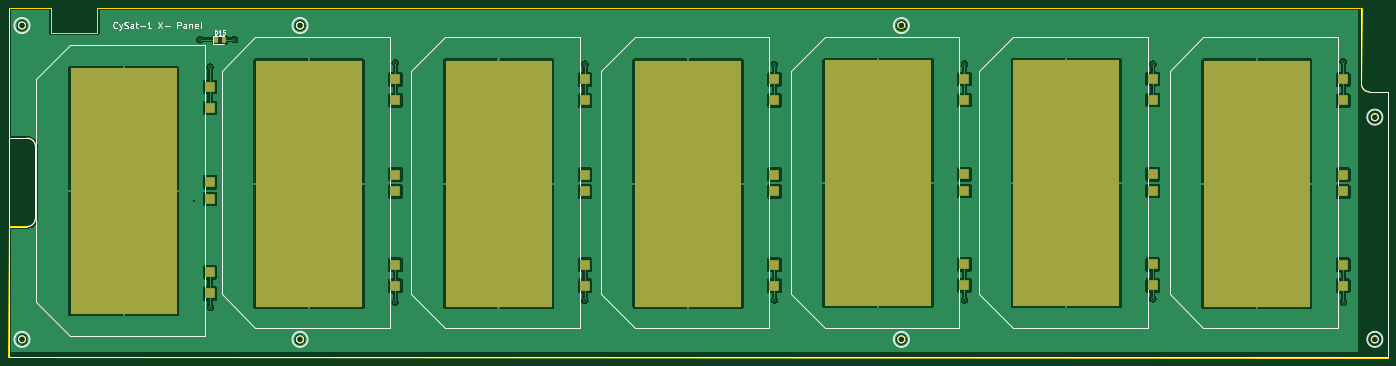
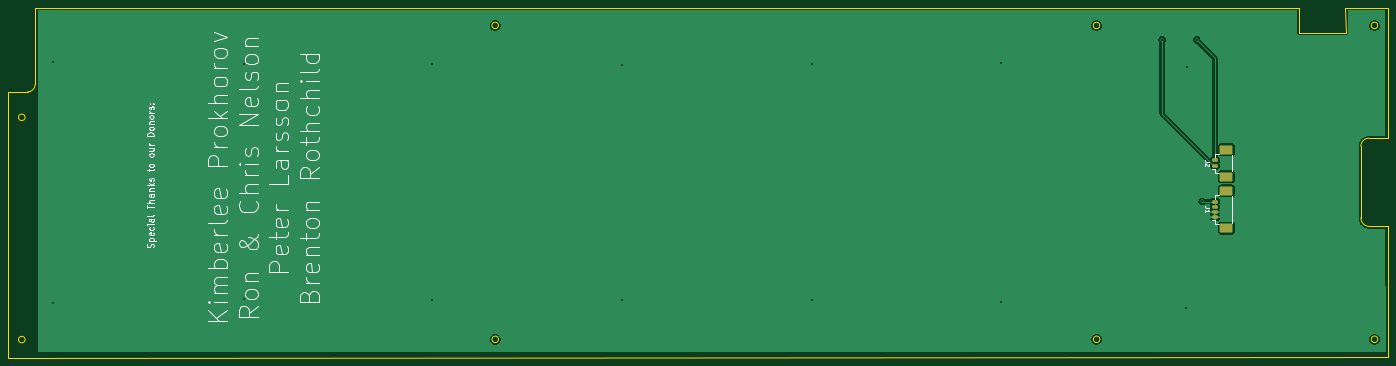
Circuit board: 11 layer files. Board 327.5 x 83.1 mm.
- bottom_copper: X--B_Cu.gbl (41822 bytes)
- bottom_mask: X--B_Mask.gbs (1516 bytes)
- paste: X--B_Paste.gbp (1511 bytes)
- bottom_silk: X--B_Silkscreen.gbo (28395 bytes)
- outline: X--Edge_Cuts.gm1 (2070 bytes)
- top_copper: X--F_Cu.gtl (112596 bytes)
- top_mask: X--F_Mask.gts (2599 bytes)
- paste: X--F_Paste.gtp (2594 bytes)
- top_silk: X--F_Silkscreen.gto (23543 bytes)
- drill: X--NPTH.drl (295 bytes)
- drill: X--PTH.drl (581 bytes)

=== bottom_copper: X--B_Cu.gbl (41822 bytes, source omitted) ===
=== bottom_mask: X--B_Mask.gbs (1516 bytes, source withheld) ===
=== paste: X--B_Paste.gbp (1511 bytes, source withheld) ===
=== bottom_silk: X--B_Silkscreen.gbo (28395 bytes, source omitted) ===
=== outline: X--Edge_Cuts.gm1 ===
G04 #@! TF.GenerationSoftware,KiCad,Pcbnew,(6.0.4-0)*
G04 #@! TF.CreationDate,2022-06-29T10:28:43-05:00*
G04 #@! TF.ProjectId,X-,582d2e6b-6963-4616-945f-706362585858,4*
G04 #@! TF.SameCoordinates,Original*
G04 #@! TF.FileFunction,Profile,NP*
%FSLAX46Y46*%
G04 Gerber Fmt 4.6, Leading zero omitted, Abs format (unit mm)*
G04 Created by KiCad (PCBNEW (6.0.4-0)) date 2022-06-29 10:28:43*
%MOMM*%
%LPD*%
G01*
G04 APERTURE LIST*
G04 #@! TA.AperFunction,Profile*
%ADD10C,0.150000*%
G04 #@! TD*
G04 APERTURE END LIST*
D10*
X380482000Y-121190500D02*
X380482000Y-184246000D01*
X74080000Y-101180000D02*
X374195500Y-101188000D01*
X56962616Y-179915300D02*
G75*
G03*
X56962616Y-179915300I-775116J0D01*
G01*
X53076000Y-153131000D02*
X57394000Y-153131000D01*
X56975316Y-105404400D02*
G75*
G03*
X56975316Y-105404400I-775116J0D01*
G01*
X57394000Y-153131000D02*
G75*
G03*
X59426000Y-151099000I0J2032000D01*
G01*
X74080000Y-107200000D02*
X74080000Y-101180000D01*
X59426000Y-134081000D02*
G75*
G03*
X57521000Y-132176000I-1905000J0D01*
G01*
X53076000Y-132176000D02*
X53076000Y-101188000D01*
X59426000Y-151099000D02*
X59426000Y-134081000D01*
X63070000Y-107200000D02*
X74080000Y-107200000D01*
X63080000Y-101190000D02*
X63070000Y-107200000D01*
X52949000Y-184119000D02*
X53076000Y-153131000D01*
X378081804Y-127223000D02*
G75*
G03*
X378081804Y-127223000I-774804J0D01*
G01*
X374195500Y-101188000D02*
X374132000Y-119412500D01*
X265699816Y-105404400D02*
G75*
G03*
X265699816Y-105404400I-775116J0D01*
G01*
X265687428Y-179928000D02*
G75*
G03*
X265687428Y-179928000I-775428J0D01*
G01*
X374132000Y-119412500D02*
G75*
G03*
X375910000Y-121190500I1778000J0D01*
G01*
X375910000Y-121190500D02*
X380482000Y-121190500D01*
X57521000Y-132176000D02*
X53076000Y-132176000D01*
X122926416Y-179928000D02*
G75*
G03*
X122926416Y-179928000I-775116J0D01*
G01*
X380482000Y-184246000D02*
X52949000Y-184119000D01*
X53076000Y-101188000D02*
X63080000Y-101190000D01*
X122964204Y-105417100D02*
G75*
G03*
X122964204Y-105417100I-774804J0D01*
G01*
X378082116Y-179991500D02*
G75*
G03*
X378082116Y-179991500I-775116J0D01*
G01*
M02*

=== top_copper: X--F_Cu.gtl (112596 bytes, source omitted) ===
=== top_mask: X--F_Mask.gts (2599 bytes, source withheld) ===
=== paste: X--F_Paste.gtp (2594 bytes, source withheld) ===
=== top_silk: X--F_Silkscreen.gto (23543 bytes, source omitted) ===
=== drill: X--NPTH.drl ===
M48
; DRILL file {KiCad (6.0.4-0)} date Wednesday, June 29, 2022 at 10:28:37 AM
; FORMAT={-:-/ absolute / metric / decimal}
; #@! TF.CreationDate,2022-06-29T10:28:37-05:00
; #@! TF.GenerationSoftware,Kicad,Pcbnew,(6.0.4-0)
; #@! TF.FileFunction,NonPlated,1,2,NPTH
FMAT,2
METRIC
%
G90
G05
T0
M30

=== drill: X--PTH.drl ===
M48
; DRILL file {KiCad (6.0.4-0)} date Wednesday, June 29, 2022 at 10:28:37 AM
; FORMAT={-:-/ absolute / metric / decimal}
; #@! TF.CreationDate,2022-06-29T10:28:37-05:00
; #@! TF.GenerationSoftware,Kicad,Pcbnew,(6.0.4-0)
; #@! TF.FileFunction,Plated,1,2,PTH
FMAT,2
METRIC
; #@! TA.AperFunction,Plated,PTH,ViaDrill
T1C0.400
%
G90
G05
T1
X97.1Y-147.2
X98.4Y-108.8
X100.8Y-115.3
X100.9Y-172.4
X106.6Y-108.8
X144.8Y-114.3
X144.8Y-171.1
X189.8Y-114.6
X189.8Y-170.7
X234.8Y-114.7
X234.8Y-170.6
X279.9Y-114.6
X279.9Y-170.6
X324.6Y-114.6
X324.6Y-170.3
X369.8Y-114.0
X369.9Y-171.2
T0
M30
